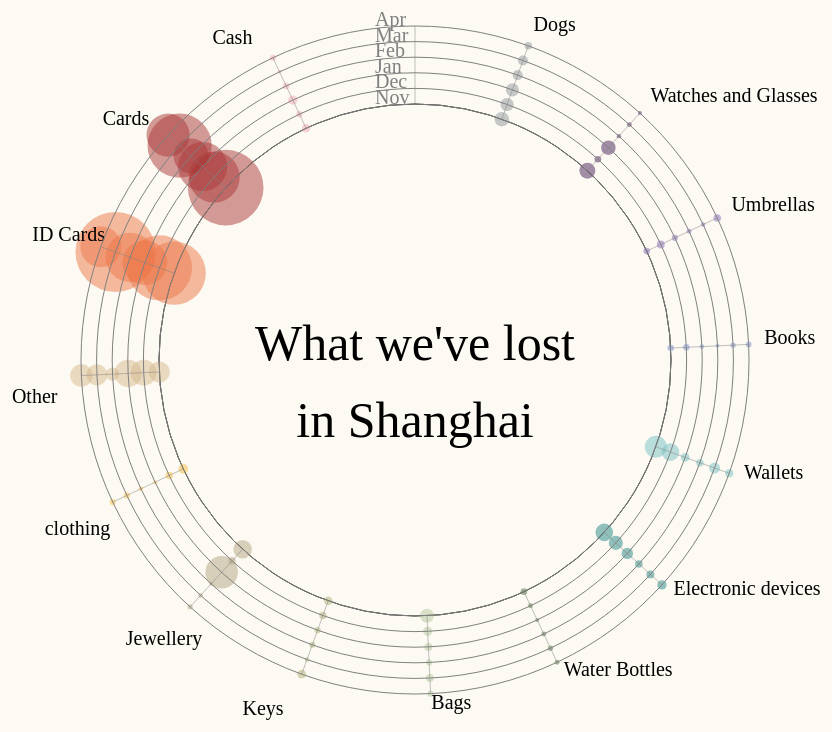
D3 v5 page, settled after 360 driven frames (6 s of simulated time); the page loaded 1 data file(s).


// ── script.js
console.log('js loaded');
let height = window.innerHeight;
let width = window.innerWidth;
let padding = 50;
let filteredTypes = [];
let backbt = document.getElementById('backbt');
let whichCircle;
let scrollingContent = document.getElementById('scrollingContent')
let hidingMap = document.getElementById('hidingMap')

console.log(width,height);

let viz = d3.select('#viz-container')
.append('svg')
.attr('id','viz')
.attr('width',window.innerWidth)
.attr('height',window.innerHeight)
;
let mapviz = d3.select('#map-container')
.append('svg')
.attr('id','mapviz')
.attr('width',width/1.5)
.attr('height',window.innerHeight)
;

mapviz.append('text')
.text('BACK')
.attr('x',padding)
.attr('y',padding*2)
.attr('font-size',30)
.attr('font-family','Permanent Marker')
.on('click',function(){
  // mapviz.style('opacity',0)
  mapviz.style('pointer-events','none')
  d3.select('#hidingMap')
  .style('display','none')
  d3.select('.scrollingContent').html('')
  d3.select('.cashSpecialLocation').remove();
})
.attr('cursor','pointer')


let rAxisScale = d3.scaleLinear().range([height/3, height/2-padding]); //for the circle axis
let angleScale = d3.scaleLinear().range([0 + 22.5/(2*Math.PI), 2*Math.PI+ 22.5/(2*Math.PI)]); // for the line axis
let rCircleScale = d3.scaleLinear().range([2,40]) //for the radius of little circles
let pallet = ["#F4A7B9","#AB3B3A","#ED784A","#D7B98E","#F9BF45","#B4A582","#B1B479","#B5CAA0","#516E41","#268785","#78C2C4","#7B90D2","#8A6BBE","#4A225D","#91989F"]

d3.json("data_file.json").then(function(incomingData){
  let months = incomingData.map(d=>d.time[5]+d.time[6]).filter(onlyUnique);
  // console.log(months);
  let types = incomingData.map(d=>d.type).filter(onlyUnique);
  // console.log(types);
  rAxisScale.domain([5,0]);
  angleScale.domain([0,types.length+1])

  for(let i = 0;i<types.length;i++){
    filteredTypes[i] = incomingData.filter(function(d){ return d.type == types[i] })
  }
  console.log(filteredTypes);

  let typesAndTimes = []; //the data are categorized by types and times
  let count = 0
  for(let a = 0;a<filteredTypes.length;a++){
    for(let b = 0; b< months.length;b++){
      typesAndTimes[count] = filteredTypes[a].filter(function(d){return d.time[5]+d.time[6] == months[b]})
      // console.log(typesAndTimes,count);
      count += 1
    }
  }
  console.log(typesAndTimes);
  let typesNum = [];
  for(let i = 0;i<typesAndTimes.length;i++){
    typesNum[i] = typesAndTimes[i].length
  }
  console.log(typesNum);

  maximumType = d3.max(typesNum);
  minimunType = d3.min(typesNum);
  rCircleScale.domain([minimunType,maximumType])

  var arcData = [];
  for(let i = 0; i<types.length+1;i++){
    arcData[i] = {startAngle: angleScale(i), endAngle: angleScale(i+1)}
    // console.log(arcData);
  }

  viz.selectAll('.circles').data(typesAndTimes).enter()
  .append('circle')
  .attr('transform',function(d,i){
    return 'translate('+width/2+','+height/2+')'
  })
  .attr('cx',function(d, i){
    return Math.sin(angleScale(Math.floor(i/6)))*rAxisScale(i%6)
  })
  .attr('cy',function(d, i){
    return Math.cos(angleScale(Math.floor(i/6)))*rAxisScale(i%6)
  })
  .attr('r',function(d, i){
    return rCircleScale(d.length)
  })
  .attr('stroke','transparent')
  .style('opacity',0.5)
  .attr('fill',function(d, i){
    return pallet[Math.floor(i/6)]
  })
  .attr('class','circles')

  viz.selectAll('.typesText').data(types).enter()
  .append('text')
  .text(function(d, i){
    return d
  })
  .attr('transform',function(d,i){
    return 'translate('+width/2+','+height/2+')'
  })
  .attr('x',function(d,i){
    if(rAxisScale(-1)*Math.sin(angleScale(i))>0){
      return rAxisScale(-1)*Math.sin(angleScale(i))
    }
    else{
      return rAxisScale(-1)*Math.sin(angleScale(i))-width/19
    }
  })
  .attr('y',function(d,i){
    if(rAxisScale(-1)*Math.cos(angleScale(i))>=0 && rAxisScale(-1)*Math.sin(angleScale(i))<=0){
      return rAxisScale(-1)*Math.cos(angleScale(i))+height/29
    }else{
      return rAxisScale(-1)*Math.cos(angleScale(i))

    }

  })
  .attr('font-size',20)
  .attr('font-family','Permanent Marker')


  viz.selectAll('.lineAxis').data(types).enter()
  .append('line')
  .attr('transform',function(d,i){
    return 'translate('+width/2+','+height/2+')'
  })
  .attr('x1',function(d,i){
    return rAxisScale(0)*Math.sin(angleScale(i))
  })
  .attr('y1',function(d,i){
    return rAxisScale(0)*Math.cos(angleScale(i))
  })
  .attr('x2',function(d,i){
    return rAxisScale(5)*Math.sin(angleScale(i))
  })
  .attr('y2',function(d,i){
    return rAxisScale(5)*Math.cos(angleScale(i))
  })
  .attr('stroke','grey')
  .attr('stroke-width',0.5)
  .attr('class','lineAxis')



  let circleAxisGroup = viz.selectAll(".circleAxisGroup").data(months).enter()
  .append('g')
  .attr('class','circleAxisGroup')

  circleAxisGroup.append('circle')
  .attr('class','circleAxis')
  .attr('cx',width/2)
  .attr('cy',height/2)
  .attr('r', function(d, i){
    // console.log(rAxisScale(i));
    return(rAxisScale(i))
  })
  .attr('fill','transparent')
  .style('pointer-events','none')
  .attr('stroke','grey')

  circleAxisGroup.append('text')
  .text(function(d, i){
    if(d == '04'){
      return 'Apr'
    }
    if(d == '03'){
      return 'Mar'
    }
    if(d == '02'){
      return 'Feb'
    }
    if(d == '01'){
      return 'Jan'
    }
    if(d == '12'){
      return 'Dec'
    }
    if(d == '11'){
      return 'Nov'
    }

  })
  .attr('transform',function(d,i){
    return 'translate('+width/2+','+height/2+')'
  })
  .attr('x',-40)
  .attr('y',function(d, i){
    return(-rAxisScale(i))
  })
  .attr('font-size',20)
  .attr('font-family','Permanent Marker')
  .attr('fill','grey')
  .attr('class','monthsText')

})


viz.append('text')
.text("What we've lost")
.attr('x',width/2)
.attr('y',height/2)
.attr('font-size',50)
.attr('class','title')
.attr('font-family','Permanent Marker')
viz.append('text')
.text("in Shanghai")
.attr('x',width/2)
.attr('y',height/2+height/10)
.attr('font-size',50)
.attr('class','title')
.attr('font-family','Permanent Marker')

viz.append('line')
.attr('transform',function(){
  console.log(rAxisScale(1));
  return 'translate('+width/2+','+height/2+')'
})
.attr('x1',0)
.attr('y1',-rAxisScale(0))
.attr('x2',0)
.attr('y2',-rAxisScale(1))
.attr('stroke','grey')
.attr('stroke-width',0.5)
.attr('class','textLine')


viz.append('circle')
.attr('r',height/3)
.attr('cx',width/2)
.attr('cy',height/2)
.attr('stroke','black')
.attr('fill','transparent')
.attr('stroke-width',1)
.style('cursor','pointer')
.on('click',function(){
  d3.selectAll('.title').remove();

  d3.select(this)
  .transition()
  .duration(2000)
  .attr('r',0)
  .style('cursor','default');

  rAxisScale.range([height/10, height/2-padding])

  viz.selectAll(".circleAxis")
  .transition()
  .duration(2000)
  .attr('r', function(d, i){
    // console.log(rAxisScale(i));
    return(rAxisScale(i))
  });

  viz.selectAll('.textLine')
  .transition()
  .duration(2000)
  .attr('transform',function(d,i){
    // console.log(rAxisScale(5));
    return 'translate('+width/2+','+height/2+')'
  })
  .attr('x1',0)
  .attr('y1',function(d,i){
    return -rAxisScale(0)
  })
  .attr('x2',0)
  .attr('y2',function(d,i){
    return -rAxisScale(5)
  })
  .attr('stroke','grey')
  .attr('stroke-width',0.5)

  viz.selectAll('.lineAxis')
  .transition()
  .duration(2000)
  .attr('transform',function(d,i){
    return 'translate('+width/2+','+height/2+')'
  })
  .attr('x1',function(d,i){
    return rAxisScale(0)*Math.sin(angleScale(i))
  })
  .attr('y1',function(d,i){
    return rAxisScale(0)*Math.cos(angleScale(i))
  })
  .attr('x2',function(d,i){
    return rAxisScale(5)*Math.sin(angleScale(i))
  })
  .attr('y2',function(d,i){
    return rAxisScale(5)*Math.cos(angleScale(i))
  })
  .attr('stroke','grey')
  .attr('stroke-width',0.5)

  viz.selectAll('.monthsText')
  .transition()
  .duration(2000)
  .attr('transform',function(d,i){
    return 'translate('+width/2+','+height/2+')'
  })
  .attr('x',-40)
  .attr('y',function(d, i){
    return(-rAxisScale(i))
  })



  rCircleScale.range([5,60]);
  //When using transition and mouse event together, mouse event has to be put before transition.
  viz.selectAll('.circles')
  .style('cursor','pointer')
  .on('click',function(d){
    console.log('to map');
    // window.open("./map.html", "_self");
    mapviz.style('opacity',1)
    mapviz.style('pointer-events','auto')
    whichCircle = d;
    d3.json("shanghai.json").then(function(geoData){
      d3.json('data_file.json').then(function(lostData){

        let months = lostData.map(d=>d.time[5]+d.time[6]).filter(onlyUnique);
        let types = lostData.map(d=>d.type).filter(onlyUnique);
        for(let i = 0;i<types.length;i++){
          filteredTypes[i] = lostData.filter(function(d){ return d.type == types[i] })
        }

        let typesAndTimes = []; //the data are categorized by types and times
        let count = 0
        for(let a = 0;a<filteredTypes.length;a++){
          for(let b = 0; b< months.length;b++){
            typesAndTimes[count] = filteredTypes[a].filter(function(d){return d.time[5]+d.time[6] == months[b]})
            // console.log(typesAndTimes,count);
            count += 1
          }
        }

        // console.log(typesAndTimes);

        // console.log(geoData);

        let projection = d3.geoEqualEarth()
        // .translate([width/1.3,height/2])
        .angle(-10)
        .fitExtent([[0,0], [width/1.3,height-padding]],geoData);

        let pathMaker = d3.geoPath(projection);

        mapviz.selectAll(".provinces").data(geoData.features).enter()
        .append("path")
        .attr("class", "provinces")
        .attr("d", pathMaker)
        .attr('fill','transparent')
        .attr("stroke", "#CAAD5F")
        .attr("stroke-width", 2)
        .attr('display','fixed')

        d3.json('uniqueLonLat.json').then(function(uniqueLonLat){

          console.log(d);
          if(d[0].type == "Cash" && d[0].time[6] == '4'){
            console.log('other');
            d3.select('#hidingMap')
            .style('display','block')


            mapviz.append('path')
            .attr('d',"M0.61,0C-11.74-7.95-17.85-19.52-15-28.04c0.4-1.18,2.65-7.79,9.25-10.09c3.84-1.34,8.98-1.18,12.72,1.68 c3.31,2.52,4.2,6.13,4.63,7.85C14.76-15.81,2.6-2.18,0.61,0z")
            .attr('transform',function(){
              return 'translate('+projection([121.190831, 31.342922])[0]+','+projection([121.190831, 31.342922])[1]+') scale('+0+')'
            })
            .attr('fill',"#4A225D")
            .style('opacity','0.5')
            .attr('class','cashSpecialLocation')


            d3.select('.scrollingContent')
            .append('div')
            .attr('class','total')
            .append('text')
            .text('April 2020, Lost Cash in Shanghai')
            .attr('x',500)
            .attr('y',height/2)
            .attr('font-size',20)
            .attr('font-family','Pangolin')


            d3.select('.scrollingContent')
            .append('div')
            .attr('class','specialCashApril1')
            .append('text')
            .text('At 1:30 PM on April 7th, a black bag containing eight thousand kuai in cash appeared on hengxie road, according to surveillance video, the bag fell off the roof of the car.')
            .attr('x',500)
            .attr('y',height/2)
            .attr('font-size',30)
            .attr('font-family','Pangolin')

            d3.select('.scrollingContent')
            .append('div')
            .attr('class','specialCashApril2')
            .append('text')
            .text('On April 24th, Mr Xie reported to the police that he found ten thousand kuai in his shop. After checking the surveillance camera, the police found out the owner of the money, who is an old lady and this money is her pension of the past four months.')
            .attr('x',500)
            .attr('y',height/2)
            .attr('font-size',30)
            .attr('font-family','Pangolin')

            enterView({
              selector: '.specialCashApril1',
              enter: function(el) {
                d3.select('.cashSpecialLocation')
                .transition().duration(1500)
                .attr('transform',function(){
                  return 'translate('+projection([121.190831, 31.342922])[0]+','+projection([121.190831, 31.342922])[1]+') scale('+1+')'
                })
              },
              exit: function(el) {
                console.log('bye');
                d3.select('.cashSpecialLocation')
                .transition().duration(1500)
                .attr('transform',function(){
                  return 'translate('+projection([121.190831, 31.342922])[0]+','+projection([121.190831, 31.342922])[1]+') scale('+0+')'
                })
              },
              progress: function(el, progress) {
                console.log("the special element's progress is:", progress);
              },
              // offset: 0.5, // enter at middle of viewport
              // once: true, // trigger just once
            });

            enterView({
              selector: '.specialCashApril2',
              enter: function(el) {
                d3.select('.cashSpecialLocation')
                .transition().duration(1500)
                .attr('transform',function(){
                  return 'translate('+projection([121.428455,31.255167])[0]+','+projection([121.428455,31.255167])[1]+') scale('+1+')'
                })
              },
              exit: function(el) {
                console.log('bye');
                d3.select('.cashSpecialLocation')
                .transition().duration(1500)
                .attr('transform',function(){
                  return 'translate('+projection([121.190831, 31.342922])[0]+','+projection([121.190831, 31.342922])[1]+') scale('+1+')'
                })
              },
              progress: function(el, progress) {
                console.log("the special element's progress is:", progress);
              },
              // offset: 0.5, // enter at middle of viewport
              // once: true, // trigger just once
            });



          }
          else if(d[0].type == "Watches and Glasses" && d[0].time[5] == '0'&&d[0].time[6] == '2'){
            d3.select('#hidingMap')
            .style('display','block')


            mapviz.append('path')
            .attr('d',"M0.61,0C-11.74-7.95-17.85-19.52-15-28.04c0.4-1.18,2.65-7.79,9.25-10.09c3.84-1.34,8.98-1.18,12.72,1.68 c3.31,2.52,4.2,6.13,4.63,7.85C14.76-15.81,2.6-2.18,0.61,0z")
            .attr('transform',function(){
              return 'translate('+projection([121.423231,30.926323])[0]+','+projection([121.423231,30.926323])[1]+') scale('+0+')'
            })
            .attr('fill',"#4A225D")
            .style('opacity','0.5')
            .attr('class','cashSpecialLocation')


            d3.select('.scrollingContent')
            .append('div')
            .attr('class','total')
            .append('text')
            .text('February 2020, Lost Watches and Glasses in Shanghai')
            .attr('x',500)
            .attr('y',height/2)
            .attr('font-size',20)
            .attr('font-family','Pangolin')


            d3.select('.scrollingContent')
            .append('div')
            .attr('class','specialWatchFeb1')
            .append('text')
            .text('Someone found a watch worth four hundred thousand kuai and handed it to the police. After checking the surveillance camera, the police found the owner. The owner believed the rumors and drank liquor to prevent the corona virus. However, he got drunk and lost his watch later.')
            .attr('x',500)
            .attr('y',height/2)
            .attr('font-size',30)
            .attr('font-family','Pangolin')

            d3.select('.scrollingContent')
            .append('div')
            .attr('class','specialWatchFeb2')
            .append('text')
            .text('Wash your hands frequently and wear a mask are the only way to prevent corona virus!')
            .attr('x',500)
            .attr('y',height/2)
            .attr('font-size',30)
            .attr('font-family','Pangolin')


            enterView({
              selector: '.specialWatchFeb1',
              enter: function(el) {
                d3.select('.cashSpecialLocation')
                .transition().duration(1500)
                .attr('transform',function(){
                  return 'translate('+projection([121.423231,30.926323])[0]+','+projection([121.423231,30.926323])[1]+') scale('+1+')'
                })
              },
              exit: function(el) {
                console.log('bye');
                d3.select('.cashSpecialLocation')
                .transition().duration(1500)
                .attr('transform',function(){
                  return 'translate('+projection([121.423231,30.926323])[0]+','+projection([121.423231,30.926323])[1]+') scale('+0+')'
                })
              },
              progress: function(el, progress) {
                console.log("the special element's progress is:", progress);
              },
              // offset: 0.5, // enter at middle of viewport
              // once: true, // trigger just once
            });

          }
          else if(d[0].type == "Jewellery" && d[0].time[5] == '0'&&d[0].time[6] == '1'){
            d3.select('#hidingMap')
            .style('display','block')


            mapviz.append('path')
            .attr('d',"M0.61,0C-11.74-7.95-17.85-19.52-15-28.04c0.4-1.18,2.65-7.79,9.25-10.09c3.84-1.34,8.98-1.18,12.72,1.68 c3.31,2.52,4.2,6.13,4.63,7.85C14.76-15.81,2.6-2.18,0.61,0z")
            .attr('transform',function(){
              return 'translate('+projection([121.672063,31.148267])[0]+','+projection([121.672063,31.148267])[1]+') scale('+0+')'
            })
            .attr('fill',"#4A225D")
            .style('opacity','0.5')
            .attr('class','cashSpecialLocation')


            d3.select('.scrollingContent')
            .append('div')
            .attr('class','total')
            .append('text')
            .text('January 2020, Lost Jewellery in Shanghai')
            .attr('x',500)
            .attr('y',height/2)
            .attr('font-size',20)
            .attr('font-family','Pangolin')


            d3.select('.scrollingContent')
            .append('div')
            .attr('class','specialJewJan')
            .append('text')
            .text('Most Jewellery were lost in Shanghai Disneyland Park. That make sense since people always dress up prettily when going to Disneyland =D')
            .attr('x',500)
            .attr('y',height/2)
            .attr('font-size',30)
            .attr('font-family','Pangolin')


            enterView({
              selector: '.specialJewJan',
              enter: function(el) {
                d3.select('.cashSpecialLocation')
                .transition().duration(1500)
                .attr('transform',function(){
                  return 'translate('+projection([121.672063,31.148267])[0]+','+projection([121.672063,31.148267])[1]+') scale('+1+')'
                })
              },
              exit: function(el) {
                console.log('bye');
                d3.select('.cashSpecialLocation')
                .transition().duration(1500)
                .attr('transform',function(){
                  return 'translate('+projection([121.672063,31.148267])[0]+','+projection([121.672063,31.148267])[1]+') scale('+0+')'
                })
              },
              progress: function(el, progress) {
                console.log("the special element's progress is:", progress);
              },
              // offset: 0.5, // enter at middle of viewport
              // once: true, // trigger just once
            });

          }
          else if(d[0].type == "Watches and Glasses" && d[0].time[5] == '0'&&d[0].time[6] == '1'){
            d3.select('#hidingMap')
            .style('display','block')


            mapviz.append('path')
            .attr('d',"M0.61,0C-11.74-7.95-17.85-19.52-15-28.04c0.4-1.18,2.65-7.79,9.25-10.09c3.84-1.34,8.98-1.18,12.72,1.68 c3.31,2.52,4.2,6.13,4.63,7.85C14.76-15.81,2.6-2.18,0.61,0z")
            .attr('transform',function(){
              return 'translate('+projection([121.672063,31.148267])[0]+','+projection([121.672063,31.148267])[1]+') scale('+0+')'
            })
            .attr('fill',"#4A225D")
            .style('opacity','0.5')
            .attr('class','cashSpecialLocation')


            d3.select('.scrollingContent')
            .append('div')
            .attr('class','total')
            .append('text')
            .text('January 2020, Lost Watches and Glasses in Shanghai')
            .attr('x',500)
            .attr('y',height/2)
            .attr('font-size',20)
            .attr('font-family','Pangolin')


            d3.select('.scrollingContent')
            .append('div')
            .attr('class','specialWatchJan')
            .append('text')
            .text('People lost lots of watches and glasses in Shanghai Disneyland Park.')
            .attr('x',500)
            .attr('y',height/2)
            .attr('font-size',30)
            .attr('font-family','Pangolin')


            enterView({
              selector: '.specialWatchJan',
              enter: function(el) {
                d3.select('.cashSpecialLocation')
                .transition().duration(1500)
                .attr('transform',function(){
                  return 'translate('+projection([121.672063,31.148267])[0]+','+projection([121.672063,31.148267])[1]+') scale('+1+')'
                })
              },
              exit: function(el) {
                console.log('bye');
                d3.select('.cashSpecialLocation')
                .transition().duration(1500)
                .attr('transform',function(){
                  return 'translate('+projection([121.672063,31.148267])[0]+','+projection([121.672063,31.148267])[1]+') scale('+0+')'
                })
              },
              progress: function(el, progress) {
                console.log("the special element's progress is:", progress);
              },
              // offset: 0.5, // enter at middle of viewport
              // once: true, // trigger just once
            });

          }
          else if(d[0].type == "Watches and Glasses" && d[0].time[5] == '1'&&d[0].time[6] == '1'){
            d3.select('#hidingMap')
            .style('display','block')


            mapviz.append('path')
            .attr('d',"M0.61,0C-11.74-7.95-17.85-19.52-15-28.04c0.4-1.18,2.65-7.79,9.25-10.09c3.84-1.34,8.98-1.18,12.72,1.68 c3.31,2.52,4.2,6.13,4.63,7.85C14.76-15.81,2.6-2.18,0.61,0z")
            .attr('transform',function(){
              return 'translate('+projection([121.672063,31.148267])[0]+','+projection([121.672063,31.148267])[1]+') scale('+0+')'
            })
            .attr('fill',"#4A225D")
            .style('opacity','0.5')
            .attr('class','cashSpecialLocation')


            d3.select('.scrollingContent')
            .append('div')
            .attr('class','total')
            .append('text')
            .text('November 2019, Lost Watches and Glasses in Shanghai')
            .attr('x',500)
            .attr('y',height/2)
            .attr('font-size',20)
            .attr('font-family','Pangolin')


            d3.select('.scrollingContent')
            .append('div')
            .attr('class','specialWatchNov')
            .append('text')
            .text('People lost lots of watches and glasses in Shanghai Disneyland Park.')
            .attr('x',500)
            .attr('y',height/2)
            .attr('font-size',30)
            .attr('font-family','Pangolin')


            enterView({
              selector: '.specialWatchNov',
              enter: function(el) {
                d3.select('.cashSpecialLocation')
                .transition().duration(1500)
                .attr('transform',function(){
                  return 'translate('+projection([121.672063,31.148267])[0]+','+projection([121.672063,31.148267])[1]+') scale('+1+')'
                })
              },
              exit: function(el) {
                console.log('bye');
                d3.select('.cashSpecialLocation')
                .transition().duration(1500)
                .attr('transform',function(){
                  return 'translate('+projection([121.672063,31.148267])[0]+','+projection([121.672063,31.148267])[1]+') scale('+0+')'
                })
              },
              progress: function(el, progress) {
                console.log("the special element's progress is:", progress);
              },
              // offset: 0.5, // enter at middle of viewport
              // once: true, // trigger just once
            });

          }
          else if(d[0].type == "Other" && d[0].time[5] == '0'&&d[0].time[6] == '3'){
            d3.select('#hidingMap')
            .style('display','block')
console.log(d);

            mapviz.append('path')
            .attr('d',"M0.61,0C-11.74-7.95-17.85-19.52-15-28.04c0.4-1.18,2.65-7.79,9.25-10.09c3.84-1.34,8.98-1.18,12.72,1.68 c3.31,2.52,4.2,6.13,4.63,7.85C14.76-15.81,2.6-2.18,0.61,0z")
            .attr('transform',function(){
              return 'translate('+projection([121.26268,31.046542])[0]+','+projection([121.26268,31.046542])[1]+') scale('+0+')'
            })
            .attr('fill',"#4A225D")
            .style('opacity','0.5')
            .attr('class','cashSpecialLocation')

            d3.select('.scrollingContent')
            .append('div')
            .attr('class','total')
            .append('text')
            .text('March 2020, Lost Other in Shanghai')
            .attr('x',500)
            .attr('y',height/2)
            .attr('font-size',20)
            .attr('font-family','Pangolin')


            d3.select('.scrollingContent')
            .append('div')
            .attr('class','specialOtherMar')
            .append('text')
            .text("On March 31th, the police found a washing machine by the side of Jiazhu road. ")
            .attr('x',500)
            .attr('y',height/2)
            .attr('font-size',30)
            .attr('font-family','Pangolin')

            enterView({
              selector: '.specialOtherMar',
              enter: function(el) {
                d3.select('.cashSpecialLocation')
                .transition().duration(1500)
                .attr('transform',function(){
                  return 'translate('+projection([121.26268,31.046542])[0]+','+projection([121.26268,31.046542])[1]+') scale('+1+')'
                })
              },
              exit: function(el) {
                console.log('bye');
                d3.select('.cashSpecialLocation')
                .transition().duration(1500)
                .attr('transform',function(){
                  return 'translate('+projection([121.26268,31.046542])[0]+','+projection([121.26268,31.046542])[1]+') scale('+0+')'
                })
              },
              progress: function(el, progress) {
                console.log("the special element's progress is:", progress);
              },
            });


          }

          else if(d[0].type == "Other" && d[0].time[5] == '0'&&d[0].time[6] == '1'){
            d3.select('#hidingMap')
            .style('display','block')


            mapviz.append('path')
            .attr('d',"M0.61,0C-11.74-7.95-17.85-19.52-15-28.04c0.4-1.18,2.65-7.79,9.25-10.09c3.84-1.34,8.98-1.18,12.72,1.68 c3.31,2.52,4.2,6.13,4.63,7.85C14.76-15.81,2.6-2.18,0.61,0z")
            .attr('transform',function(){
              return 'translate('+projection([121.43281,31.164925])[0]+','+projection([121.43281,31.164925])[1]+') scale('+0+')'
            })
            .attr('fill',"#4A225D")
            .style('opacity','0.5')
            .attr('class','cashSpecialLocation')

            d3.select('.scrollingContent')
            .append('div')
            .attr('class','total')
            .append('text')
            .text('January 2020, Lost Other in Shanghai')
            .attr('x',500)
            .attr('y',height/2)
            .attr('font-size',20)
            .attr('font-family','Pangolin')

            d3.select('.scrollingContent')
            .append('div')
            .attr('class','specialOtherJan')
            .append('text')
            .text("Someone lost an UAV(unmanned aerial vehicle) =(")
            .attr('x',500)
            .attr('y',height/2)
            .attr('font-size',30)
            .attr('font-family','Pangolin')

            d3.select('.scrollingContent')
            .append('div')
            .attr('class','specialOtherJan2')
            .append('text')
            .text("On January 6th, a delivery guy Mr. Li found that the battery of his electric bicycle as well as the food for delivery disappeared. The police's investigation revealed that it was another delivery guy stole the battery and food since his own battery was not working. ")
            .attr('x',500)
            .attr('y',height/2)
            .attr('font-size',30)
            .attr('font-family','Pangolin')

            enterView({
              selector: '.specialOtherJan',
              enter: function(el) {
                d3.select('.cashSpecialLocation')
                .transition().duration(1500)
                .attr('transform',function(){
                  return 'translate('+projection([121.43281,31.164925])[0]+','+projection([121.43281,31.164925])[1]+') scale('+1+')'
                })
              },
              exit: function(el) {
                console.log('bye');
                d3.select('.cashSpecialLocation')
                .transition().duration(1500)
                .attr('transform',function(){
                  return 'translate('+projection([121.43281,31.164925])[0]+','+projection([121.43281,31.164925])[1]+') scale('+0+')'
                })
              },
              progress: function(el, progress) {
                console.log("the special element's progress is:", progress);
              },
            });

            enterView({
              selector: '.specialOtherJan2',
              enter: function(el) {
                d3.select('.cashSpecialLocation')
                .transition().duration(1500)
                .attr('transform',function(){
                  return 'translate('+projection([121.43807,31.224154])[0]+','+projection([121.43807,31.224154])[1]+') scale('+1+')'
                })
              },
              exit: function(el) {
                console.log('bye');
                d3.select('.cashSpecialLocation')
                .transition().duration(1500)
                .attr('transform',function(){
                  return 'translate('+projection([121.43281,31.164925])[0]+','+projection([121.43281,31.164925])[1]+') scale('+1+')'
                })
              },
              progress: function(el, progress) {
                console.log("the special element's progress is:", progress);
              },
            });


          }
          else if(d[0].type == "Other" && d[0].time[5] == '1'&&d[0].time[6] == '2'){
            d3.select('#hidingMap')
            .style('display','block')


            mapviz.append('path')
            .attr('d',"M0.61,0C-11.74-7.95-17.85-19.52-15-28.04c0.4-1.18,2.65-7.79,9.25-10.09c3.84-1.34,8.98-1.18,12.72,1.68 c3.31,2.52,4.2,6.13,4.63,7.85C14.76-15.81,2.6-2.18,0.61,0z")
            .attr('transform',function(){
              return 'translate('+projection([121.425511,31.227831])[0]+','+projection([121.425511,31.227831])[1]+') scale('+0+')'
            })
            .attr('fill',"#4A225D")
            .style('opacity','0.5')
            .attr('class','cashSpecialLocation')

            d3.select('.scrollingContent')
            .append('div')
            .attr('class','total')
            .append('text')
            .text('December 2019, Lost Other in Shanghai')
            .attr('x',500)
            .attr('y',height/2)
            .attr('font-size',20)
            .attr('font-family','Pangolin')


            d3.select('.scrollingContent')
            .append('div')
            .attr('class','specialOtherDec')
            .append('text')
            .text("Someone lost an UAV(unmanned aerial vehicle) at Zhongshan Park on December 5th.")
            .attr('x',500)
            .attr('y',height/2)
            .attr('font-size',30)
            .attr('font-family','Pangolin')

            enterView({
              selector: '.specialOtherDec',
              enter: function(el) {
                d3.select('.cashSpecialLocation')
                .transition().duration(1500)
                .attr('transform',function(){
                  return 'translate('+projection([121.425511,31.227831])[0]+','+projection([121.425511,31.227831])[1]+') scale('+1+')'
                })
              },
              exit: function(el) {
                console.log('bye');
                d3.select('.cashSpecialLocation')
                .transition().duration(1500)
                .attr('transform',function(){
                  return 'translate('+projection([121.425511,31.227831])[0]+','+projection([121.425511,31.227831])[1]+') scale('+0+')'
                })
              },
              progress: function(el, progress) {
                console.log("the special element's progress is:", progress);
              },
            });


          }

          else if(d[0].type == "Other" && d[0].time[5] == '1'&&d[0].time[6] == '1'){
            d3.select('#hidingMap')
            .style('display','block')


            mapviz.append('path')
            .attr('d',"M0.61,0C-11.74-7.95-17.85-19.52-15-28.04c0.4-1.18,2.65-7.79,9.25-10.09c3.84-1.34,8.98-1.18,12.72,1.68 c3.31,2.52,4.2,6.13,4.63,7.85C14.76-15.81,2.6-2.18,0.61,0z")
            .attr('transform',function(){
              return 'translate('+projection([121.223728,31.440852])[0]+','+projection([121.223728,31.440852])[1]+') scale('+0+')'
            })
            .attr('fill',"#4A225D")
            .style('opacity','0.5')
            .attr('class','cashSpecialLocation')

            d3.select('.scrollingContent')
            .append('div')
            .attr('class','total')
            .append('text')
            .text('November 2019, Lost Other in Shanghai')
            .attr('x',500)
            .attr('y',height/2)
            .attr('font-size',20)
            .attr('font-family','Pangolin')


            d3.select('.scrollingContent')
            .append('div')
            .attr('class','specialOtherNov')
            .append('text')
            .text("On November 1st, the Jiading police station received a report that there were twelve large white geese walking along the roadside. Finally, the police found the owner of these geese, who is a seventy-seven years old man, who was anxiously searching for them")
            .attr('x',500)
            .attr('y',height/2)
            .attr('font-size',30)
            .attr('font-family','Pangolin')

            enterView({
              selector: '.specialOtherNov',
              enter: function(el) {
                d3.select('.cashSpecialLocation')
                .transition().duration(1500)
                .attr('transform',function(){
                  return 'translate('+projection([121.223728,31.440852])[0]+','+projection([121.223728,31.440852])[1]+') scale('+1+')'
                })
              },
              exit: function(el) {
                console.log('bye');
                d3.select('.cashSpecialLocation')
                .transition().duration(1500)
                .attr('transform',function(){
                  return 'translate('+projection([121.223728,31.440852])[0]+','+projection([121.223728,31.440852])[1]+') scale('+0+')'
                })
              },
              progress: function(el, progress) {
                console.log("the special element's progress is:", progress);
              },
            });


          }

          else if(d[0].type == "Books" && d[0].time[5] == '0'&&d[0].time[6] == '4'){
            d3.select('#hidingMap')
            .style('display','block')

            console.log(d);
            d3.select('.scrollingContent')
            .append('div')
            .attr('class','total')
            .append('text')
            .text('April 2020, Lost Books in Shanghai')
            .attr('x',500)
            .attr('y',height/2)
            .attr('font-size',20)
            .attr('font-family','Pangolin')

            mapviz.append('path')
            .attr('d',"M0.61,0C-11.74-7.95-17.85-19.52-15-28.04c0.4-1.18,2.65-7.79,9.25-10.09c3.84-1.34,8.98-1.18,12.72,1.68 c3.31,2.52,4.2,6.13,4.63,7.85C14.76-15.81,2.6-2.18,0.61,0z")
            .attr('transform',function(){
              return 'translate('+projection([121.430502,31.213614])[0]+','+projection([121.430502,31.213614])[1]+') scale('+0+')'
            })
            .attr('fill',"#4A225D")
            .style('opacity','0.5')
            .attr('class','cashSpecialLocation')

            var scrollingViz = d3.select(".scrollingContent")

            scrollingViz.selectAll('.specialBookApr').data(d).enter()
            .append('div')
            .attr('class',function(d, i){
              console.log(i);
              return 'specialBookApr' + i
            })
            .append('text')
            .text(function(d){
              // console.log(d);
              return d.name;
            })
            .attr('x',500)
            .attr('y',height/2)
            .attr('font-size',30)
            .attr('font-family','Pangolin')

            enterView({
              selector: '.specialBookApr0',
              enter: function(el) {
                d3.select('.cashSpecialLocation')
                .transition().duration(800)
                .attr('transform',function(){
                  return 'translate('+projection([121.430502,31.213614])[0]+','+projection([121.430502,31.213614])[1]+') scale('+1+')'
                })
              },
              exit: function(el) {
                console.log('bye');
                d3.select('.cashSpecialLocation')
                .transition().duration(800)
                .attr('transform',function(){
                  return 'translate('+projection([121.43807,31.224154])[0]+','+projection([121.43807,31.224154])[1]+') scale('+0+')'
                })
              },
              offset: 0.5// enter at middle of viewport
            });

            enterView({
              selector: '.specialBookApr1',
              enter: function(el) {
                d3.select('.cashSpecialLocation')
                .transition().duration(800)
                .attr('transform',function(){
                  return 'translate('+projection([121.53353,31.234807])[0]+','+projection([121.53353,31.234807])[1]+') scale('+1+')'
                })
              },
              exit: function(el) {
                console.log('bye');
                d3.select('.cashSpecialLocation')
                .transition().duration(800)
                .attr('transform',function(){
                  return 'translate('+projection([121.430502,31.213614])[0]+','+projection([121.430502,31.213614])[1]+') scale('+1+')'
                })
              },
              offset: 0.5// enter at middle of viewport

            });
            enterView({
              selector: '.specialBookApr2',
              enter: function(el) {
                d3.select('.cashSpecialLocation')
                .transition().duration(800)
                .attr('transform',function(){
                  return 'translate('+projection([121.462056,31.255923])[0]+','+projection([121.462056,31.255923])[1]+') scale('+1+')'
                })
              },
              exit: function(el) {
                console.log('bye');
                d3.select('.cashSpecialLocation')
                .transition().duration(800)
                .attr('transform',function(){
                  return 'translate('+projection([121.53353,31.234807])[0]+','+projection([121.53353,31.234807])[1]+') scale('+1+')'
                })
              },
              offset: 0.5// enter at middle of viewport

            });
            enterView({
              selector: '.specialBookApr3',
              enter: function(el) {
                d3.select('.cashSpecialLocation')
                .transition().duration(800)
                .attr('transform',function(){
                  return 'translate('+projection([121.445093,31.202531])[0]+','+projection([121.445093,31.202531])[1]+') scale('+1+')'
                })
              },
              exit: function(el) {
                console.log('bye');
                d3.select('.cashSpecialLocation')
                .transition().duration(800)
                .attr('transform',function(){
                  return 'translate('+projection([121.462056,31.255923])[0]+','+projection([121.462056,31.255923])[1]+') scale('+1+')'
                })
              },
              offset: 0.5// enter at middle of viewport

            });
            enterView({
              selector: '.specialBookApr4',
              enter: function(el) {
                d3.select('.cashSpecialLocation')
                .transition().duration(800)
                .attr('transform',function(){
                  return 'translate('+projection([121.46735,31.208615])[0]+','+projection([121.46735,31.208615])[1]+') scale('+1+')'
                })
              },
              exit: function(el) {
                console.log('bye');
                d3.select('.cashSpecialLocation')
                .transition().duration(800)
                .attr('transform',function(){
                  return 'translate('+projection([121.445093,31.202531])[0]+','+projection([121.445093,31.202531])[1]+') scale('+1+')'
                })
              },
              offset: 0.5// enter at middle of viewport

            });


          }

        else if(d[0].type == "Books" && d[0].time[5] == '0'&&d[0].time[6] == '3'){
          d3.select('#hidingMap')
          .style('display','block')

          d3.select('.scrollingContent')
          .append('div')
          .attr('class','total')
          .append('text')
          .text('March 2020, Lost Books in Shanghai')
          .attr('x',500)
          .attr('y',height/2)
          .attr('font-size',20)
          .attr('font-family','Pangolin')

          mapviz.append('path')
          .attr('d',"M0.61,0C-11.74-7.95-17.85-19.52-15-28.04c0.4-1.18,2.65-7.79,9.25-10.09c3.84-1.34,8.98-1.18,12.72,1.68 c3.31,2.52,4.2,6.13,4.63,7.85C14.76-15.81,2.6-2.18,0.61,0z")
          .attr('transform',function(){
            return 'translate('+projection([121.243527,30.843825])[0]+','+projection([121.243527,30.843825])[1]+') scale('+0+')'
          })
          .attr('fill',"#4A225D")
          .style('opacity','0.5')
          .attr('class','cashSpecialLocation')

          var scrollingViz = d3.select(".scrollingContent")

          scrollingViz.selectAll('.specialBookMar').data(d).enter()
          .append('div')
          .attr('class',function(d, i){
            console.log(i);
            return 'specialBookMar' + i
          })
          .append('text')
          .text(function(d){
            // console.log(d);
            return d.name;
          })
          .attr('x',500)
          .attr('y',height/2)
          .attr('font-size',30)
          .attr('font-family','Pangolin')

          enterView({
            selector: '.specialBookMar0',
            enter: function(el) {
              d3.select('.cashSpecialLocation')
              .transition().duration(800)
              .attr('transform',function(){
                return 'translate('+projection([121.243527,30.843825])[0]+','+projection([121.243527,30.843825])[1]+') scale('+1+')'
              })
            },
            exit: function(el) {
              console.log('bye');
              d3.select('.cashSpecialLocation')
              .transition().duration(800)
              .attr('transform',function(){
                return 'translate('+projection([121.243527,30.843825])[0]+','+projection([121.243527,30.843825])[1]+') scale('+0+')'
              })
            },
            offset: 0.5// enter at middle of viewport
          });

          enterView({
            selector: '.specialBookMar1',
            enter: function(el) {
              d3.select('.cashSpecialLocation')
              .transition().duration(800)
              .attr('transform',function(){
                return 'translate('+projection([121.46735,31.208615])[0]+','+projection([121.46735,31.208615])[1]+') scale('+1+')'
              })
            },
            exit: function(el) {
              console.log('bye');
              d3.select('.cashSpecialLocation')
              .transition().duration(800)
              .attr('transform',function(){
                return 'translate('+projection([121.243527,30.843825])[0]+','+projection([121.243527,30.843825])[1]+') scale('+1+')'
              })
            },
            offset: 0.5// enter at middle of viewport

          });
          enterView({
            selector: '.specialBookMar2',
            enter: function(el) {
              d3.select('.cashSpecialLocation')
              .transition().duration(800)
              .attr('transform',function(){
                return 'translate('+projection([121.428896,31.185293])[0]+','+projection([121.428896,31.185293])[1]+') scale('+1+')'
              })
            },
            exit: function(el) {
              console.log('bye');
              d3.select('.cashSpecialLocation')
              .transition().duration(800)
              .attr('transform',function(){
                return 'translate('+projection([121.46735,31.208615])[0]+','+projection([121.46735,31.208615])[1]+') scale('+1+')'
              })
            },
            offset: 0.5// enter at middle of viewport

          });
          enterView({
            selector: '.specialBookMar3',
            enter: function(el) {
              d3.select('.cashSpecialLocation')
              .transition().duration(800)
              .attr('transform',function(){
                return 'translate('+projection([121.445008,31.201624])[0]+','+projection([121.445008,31.201624])[1]+') scale('+1+')'
              })
            },
            exit: function(el) {
              console.log('bye');
              d3.select('.cashSpecialLocation')
              .transition().duration(800)
              .attr('transform',function(){
                return 'translate('+projection([121.428896,31.185293])[0]+','+projection([121.428896,31.185293])[1]+') scale('+1+')'
              })
            },
            offset: 0.5// enter at middle of viewport

          });

        }else if(d[0].type == "Books" && d[0].time[5] == '0'&&d[0].time[6] == '2'){
          d3.select('#hidingMap')
          .style('display','block')

          d3.select('.scrollingContent')
          .append('div')
          .attr('class','total')
          .append('text')
          .text('February 2020, Lost Books in Shanghai')
          .attr('x',500)
          .attr('y',height/2)
          .attr('font-size',20)
          .attr('font-family','Pangolin')

          mapviz.append('path')
          .attr('d',"M0.61,0C-11.74-7.95-17.85-19.52-15-28.04c0.4-1.18,2.65-7.79,9.25-10.09c3.84-1.34,8.98-1.18,12.72,1.68 c3.31,2.52,4.2,6.13,4.63,7.85C14.76-15.81,2.6-2.18,0.61,0z")
          .attr('transform',function(){
            return 'translate('+projection([121.464409,31.192698])[0]+','+projection([121.464409,31.192698])[1]+') scale('+0+')'
          })
          .attr('fill',"#4A225D")
          .style('opacity','0.5')
          .attr('class','cashSpecialLocation')

          d3.select('.scrollingContent')
          .append('div')
          .attr('class','specialBookFeb')
          .append('text')
          .text('挪威的森林 Norwegian Wood')
          .attr('x',500)
          .attr('y',height/2)
          .attr('font-size',30)
          .attr('font-family','Pangolin')

          enterView({
            selector: '.specialBookFeb',
            enter: function(el) {
              d3.select('.cashSpecialLocation')
              .transition().duration(1000)
              .attr('transform',function(){
                return 'translate('+projection([121.464409,31.192698])[0]+','+projection([121.464409,31.192698])[1]+') scale('+1+')'
              })
            },
            exit: function(el) {
              console.log('bye');
              d3.select('.cashSpecialLocation')
              .transition().duration(1000)
              .attr('transform',function(){
                return 'translate('+projection([121.464409,31.192698])[0]+','+projection([121.464409,31.192698])[1]+') scale('+0+')'
              })
            },
            progress: function(el, progress) {
              console.log("the special element's progress is:", progress);
            },
          });

        }
        else if(d[0].type == "Books" && d[0].time[5] == '1'&&d[0].time[6] == '2'){
          d3.select('#hidingMap')
          .style('display','block')

          console.log(d);
          d3.select('.scrollingContent')
          .append('div')
          .attr('class','total')
          .append('text')
          .text('December 2019, Lost Books in Shanghai')
          .attr('x',500)
          .attr('y',height/2)
          .attr('font-size',20)
          .attr('font-family','Pangolin')

          mapviz.append('path')
          .attr('d',"M0.61,0C-11.74-7.95-17.85-19.52-15-28.04c0.4-1.18,2.65-7.79,9.25-10.09c3.84-1.34,8.98-1.18,12.72,1.68 c3.31,2.52,4.2,6.13,4.63,7.85C14.76-15.81,2.6-2.18,0.61,0z")
          .attr('transform',function(){
            return 'translate('+projection([121.428896,31.185293])[0]+','+projection([121.428896,31.185293])[1]+') scale('+0+')'
          })
          .attr('fill',"#4A225D")
          .style('opacity','0.5')
          .attr('class','cashSpecialLocation')

          var scrollingViz = d3.select(".scrollingContent")

          scrollingViz.selectAll('.specialBookDec').data(d).enter()
          .append('div')
          .attr('class',function(d, i){
            console.log(i);
            return 'specialBookDec' + i
          })
          .append('text')
          .text(function(d){
            // console.log(d);
            return d.name;
          })
          .attr('x',500)
          .attr('y',height/2)
          .attr('font-size',30)
          .attr('font-family','Pangolin')

          enterView({
            selector: '.specialBookDec0',
            enter: function(el) {
              d3.select('.cashSpecialLocation')
              .transition().duration(800)
              .attr('transform',function(){
                return 'translate('+projection([121.428896,31.185293])[0]+','+projection([121.428896,31.185293])[1]+') scale('+1+')'
              })
            },
            exit: function(el) {
              console.log('bye');
              d3.select('.cashSpecialLocation')
              .transition().duration(800)
              .attr('transform',function(){
                return 'translate('+projection([121.428896,31.185293])[0]+','+projection([121.428896,31.185293])[1]+') scale('+0+')'
              })
            },
            offset: 0.5// enter at middle of viewport
          });

          enterView({
            selector: '.specialBookDec1',
            enter: function(el) {
              d3.select('.cashSpecialLocation')
              .transition().duration(800)
              .attr('transform',function(){
                return 'translate('+projection([121.460549,31.258276])[0]+','+projection([121.460549,31.258276])[1]+') scale('+1+')'
              })
            },
            exit: function(el) {
              console.log('bye');
              d3.select('.cashSpecialLocation')
              .transition().duration(800)
              .attr('transform',function(){
                return 'translate('+projection([121.428896,31.185293])[0]+','+projection([121.428896,31.185293])[1]+') scale('+1+')'
              })
            },
            offset: 0.5// enter at middle of viewport

          });
          enterView({
            selector: '.specialBookDec2',
            enter: function(el) {
              d3.select('.cashSpecialLocation')
              .transition().duration(800)
              .attr('transform',function(){
                return 'translate('+projection([121.435865,31.159439])[0]+','+projection([121.435865,31.159439])[1]+') scale('+1+')'
              })
            },
            exit: function(el) {
              console.log('bye');
              d3.select('.cashSpecialLocation')
              .transition().duration(800)
              .attr('transform',function(){
                return 'translate('+projection([121.460549,31.258276])[0]+','+projection([121.460549,31.258276])[1]+') scale('+1+')'
              })
            },
            offset: 0.5// enter at middle of viewport

          });
          enterView({
            selector: '.specialBookDec3',
            enter: function(el) {
              d3.select('.cashSpecialLocation')
              .transition().duration(800)
              .attr('transform',function(){
                return 'translate('+projection([121.55837,31.325265])[0]+','+projection([121.55837,31.325265])[1]+') scale('+1+')'
              })
            },
            exit: function(el) {
              console.log('bye');
              d3.select('.cashSpecialLocation')
              .transition().duration(800)
              .attr('transform',function(){
                return 'translate('+projection([121.435865,31.159439])[0]+','+projection([121.435865,31.159439])[1]+') scale('+1+')'
              })
            },
            offset: 0.5// enter at middle of viewport

          });
          enterView({
            selector: '.specialBookDec4',
            enter: function(el) {
              d3.select('.cashSpecialLocation')
              .transition().duration(800)
              .attr('transform',function(){
                return 'translate('+projection([121.346817,31.203347])[0]+','+projection([121.346817,31.203347])[1]+') scale('+1+')'
              })
            },
            exit: function(el) {
              console.log('bye');
              d3.select('.cashSpecialLocation')
              .transition().duration(800)
              .attr('transform',function(){
                return 'translate('+projection([121.55837,31.325265])[0]+','+projection([121.55837,31.325265])[1]+') scale('+1+')'
              })
            },
            offset: 0.5// enter at middle of viewport

          });
          enterView({
            selector: '.specialBookDec5',
            enter: function(el) {
              d3.select('.cashSpecialLocation')
              .transition().duration(800)
              .attr('transform',function(){
                return 'translate('+projection([121.254481,31.372456])[0]+','+projection([121.254481,31.372456])[1]+') scale('+1+')'
              })
            },
            exit: function(el) {
              console.log('bye');
              d3.select('.cashSpecialLocation')
              .transition().duration(800)
              .attr('transform',function(){
                return 'translate('+projection([121.346817,31.203347])[0]+','+projection([121.346817,31.203347])[1]+') scale('+1+')'
              })
            },
            offset: 0.5// enter at middle of viewport

          });
          enterView({
            selector: '.specialBookDec6',
            enter: function(el) {
              d3.select('.cashSpecialLocation')
              .transition().duration(800)
              .attr('transform',function(){
                return 'translate('+projection([121.258956,30.823841])[0]+','+projection([121.258956,30.823841])[1]+') scale('+1+')'
              })
            },
            exit: function(el) {
              console.log('bye');
              d3.select('.cashSpecialLocation')
              .transition().duration(800)
              .attr('transform',function(){
                return 'translate('+projection([121.254481,31.372456])[0]+','+projection([121.254481,31.372456])[1]+') scale('+1+')'
              })
            },
            offset: 0.5// enter at middle of viewport

          });


        }
        else if(d[0].type == "Books" && d[0].time[5] == '0'&&d[0].time[6] == '1'){
          d3.select('#hidingMap')
          .style('display','block')

          d3.select('.scrollingContent')
          .append('div')
          .attr('class','total')
          .append('text')
          .text('January 2020, Lost Books in Shanghai')
          .attr('x',500)
          .attr('y',height/2)
          .attr('font-size',20)
          .attr('font-family','Pangolin')

          mapviz.append('path')
          .attr('d',"M0.61,0C-11.74-7.95-17.85-19.52-15-28.04c0.4-1.18,2.65-7.79,9.25-10.09c3.84-1.34,8.98-1.18,12.72,1.68 c3.31,2.52,4.2,6.13,4.63,7.85C14.76-15.81,2.6-2.18,0.61,0z")
          .attr('transform',function(){
            return 'translate('+projection([121.409304,31.453863])[0]+','+projection([121.409304,31.453863])[1]+') scale('+0+')'
          })
          .attr('fill',"#4A225D")
          .style('opacity','0.5')
          .attr('class','cashSpecialLocation')

          var scrollingViz = d3.select(".scrollingContent")

          scrollingViz.selectAll('.specialBookJan').data(d).enter()
          .append('div')
          .attr('class',function(d, i){
            console.log(i);
            return 'specialBookJan' + i
          })
          .append('text')
          .text(function(d){
            // console.log(d);
            return d.name;
          })
          .attr('x',500)
          .attr('y',height/2)
          .attr('font-size',30)
          .attr('font-family','Pangolin')

          enterView({
            selector: '.specialBookJan0',
            enter: function(el) {
              d3.select('.cashSpecialLocation')
              .transition().duration(800)
              .attr('transform',function(){
                return 'translate('+projection([121.409304,31.453863])[0]+','+projection([121.409304,31.453863])[1]+') scale('+1+')'
              })
            },
            exit: function(el) {
              console.log('bye');
              d3.select('.cashSpecialLocation')
              .transition().duration(800)
              .attr('transform',function(){
                return 'translate('+projection([121.409304,31.453863])[0]+','+projection([121.409304,31.453863])[1]+') scale('+0+')'
              })
            },
            offset: 0.5// enter at middle of viewport
          });

          enterView({
            selector: '.specialBookJan1',
            enter: function(el) {
              d3.select('.cashSpecialLocation')
              .transition().duration(800)
              .attr('transform',function(){
                return 'translate('+projection([121.469808,31.234969])[0]+','+projection([121.469808,31.234969])[1]+') scale('+1+')'
              })
            },
            exit: function(el) {
              console.log('bye');
              d3.select('.cashSpecialLocation')
              .transition().duration(800)
              .attr('transform',function(){
                return 'translate('+projection([121.409304,31.453863])[0]+','+projection([121.409304,31.453863])[1]+') scale('+1+')'
              })
            },
            offset: 0.5// enter at middle of viewport

          });
          enterView({
            selector: '.specialBookJan2',
            enter: function(el) {
              d3.select('.cashSpecialLocation')
              .transition().duration(800)
              .attr('transform',function(){
                return 'translate('+projection([121.53353,31.234807])[0]+','+projection([121.53353,31.234807])[1]+') scale('+1+')'
              })
            },
            exit: function(el) {
              console.log('bye');
              d3.select('.cashSpecialLocation')
              .transition().duration(800)
              .attr('transform',function(){
                return 'translate('+projection([121.469808,31.234969])[0]+','+projection([121.469808,31.234969])[1]+') scale('+1+')'
              })
            },
            offset: 0.5// enter at middle of viewport

          });
        }
        else if(d[0].type == "Books" && d[0].time[5] == '1'&&d[0].time[6] == '1'){
          d3.select('#hidingMap')
          .style('display','block')

          console.log(d);
          d3.select('.scrollingContent')
          .append('div')
          .attr('class','total')
          .append('text')
          .text('November 2019, Lost Books in Shanghai')
          .attr('x',500)
          .attr('y',height/2)
          .attr('font-size',20)
          .attr('font-family','Pangolin')

          mapviz.append('path')
          .attr('d',"M0.61,0C-11.74-7.95-17.85-19.52-15-28.04c0.4-1.18,2.65-7.79,9.25-10.09c3.84-1.34,8.98-1.18,12.72,1.68 c3.31,2.52,4.2,6.13,4.63,7.85C14.76-15.81,2.6-2.18,0.61,0z")
          .attr('transform',function(){
            return 'translate('+projection([121.441747,31.329018])[0]+','+projection([121.441747,31.329018])[1]+') scale('+0+')'
          })
          .attr('fill',"#4A225D")
          .style('opacity','0.5')
          .attr('class','cashSpecialLocation')

          var scrollingViz = d3.select(".scrollingContent")

          scrollingViz.selectAll('.specialBookNov').data(d).enter()
          .append('div')
          .attr('class',function(d, i){
            console.log(i);
            return 'specialBookNov' + i
          })
          .append('text')
          .text(function(d){
            // console.log(d);
            return d.name;
          })
          .attr('x',500)
          .attr('y',height/2)
          .attr('font-size',30)
          .attr('font-family','Pangolin')

          enterView({
            selector: '.specialBookNov0',
            enter: function(el) {
              d3.select('.cashSpecialLocation')
              .transition().duration(800)
              .attr('transform',function(){
                return 'translate('+projection([121.441747,31.329018])[0]+','+projection([121.441747,31.329018])[1]+') scale('+1+')'
              })
            },
            exit: function(el) {
              console.log('bye');
              d3.select('.cashSpecialLocation')
              .transition().duration(800)
              .attr('transform',function(){
                return 'translate('+projection([121.441747,31.329018])[0]+','+projection([121.441747,31.329018])[1]+') scale('+0+')'
              })
            },
            offset: 0.5// enter at middle of viewport
          });

          enterView({
            selector: '.specialBookNov1',
            enter: function(el) {
              d3.select('.cashSpecialLocation')
              .transition().duration(800)
              .attr('transform',function(){
                return 'translate('+projection([121.256655,30.827142])[0]+','+projection([121.256655,30.827142])[1]+') scale('+1+')'
              })
            },
            exit: function(el) {
              console.log('bye');
              d3.select('.cashSpecialLocation')
              .transition().duration(800)
              .attr('transform',function(){
                return 'translate('+projection([121.441747,31.329018])[0]+','+projection([121.441747,31.329018])[1]+') scale('+1+')'
              })
            },
            offset: 0.5// enter at middle of viewport

          });
          enterView({
            selector: '.specialBookNov2',
            enter: function(el) {
              d3.select('.cashSpecialLocation')
              .transition().duration(800)
              .attr('transform',function(){
                return 'translate('+projection([121.44408,31.33585])[0]+','+projection([121.44408,31.33585])[1]+') scale('+1+')'
              })
            },
            exit: function(el) {
              console.log('bye');
              d3.select('.cashSpecialLocation')
              .transition().duration(800)
              .attr('transform',function(){
                return 'translate('+projection([121.256655,30.827142])[0]+','+projection([121.256655,30.827142])[1]+') scale('+1+')'
              })
            },
            offset: 0.5// enter at middle of viewport

          });
          enterView({
            selector: '.specialBookNov3',
            enter: function(el) {
              d3.select('.cashSpecialLocation')
              .transition().duration(800)
              .attr('transform',function(){
                return 'translate('+projection([121.54022,31.184282])[0]+','+projection([121.54022,31.184282])[1]+') scale('+1+')'
              })
            },
            exit: function(el) {
              console.log('bye');
              d3.select('.cashSpecialLocation')
              .transition().duration(800)
              .attr('transform',function(){
                return 'translate('+projection([121.44408,31.33585])[0]+','+projection([121.44408,31.33585])[1]+') scale('+1+')'
              })
            },
            offset: 0.5// enter at middle of viewport

          });
          enterView({
            selector: '.specialBookNov4',
            enter: function(el) {
              d3.select('.cashSpecialLocation')
              .transition().duration(800)
              .attr('transform',function(){
                return 'translate('+projection([121.384964,31.113468])[0]+','+projection([121.384964,31.113468])[1]+') scale('+1+')'
              })
            },
            exit: function(el) {
              console.log('bye');
              d3.select('.cashSpecialLocation')
              .transition().duration(800)
              .attr('transform',function(){
                return 'translate('+projection([121.54022,31.184282])[0]+','+projection([121.54022,31.184282])[1]+') scale('+1+')'
              })
            },
            offset: 0.5// enter at middle of viewport

          });
          enterView({
            selector: '.specialBookNov5',
            enter: function(el) {
              d3.select('.cashSpecialLocation')
              .transition().duration(800)
              .attr('transform',function(){
                return 'translate('+projection([121.733438,31.044515])[0]+','+projection([121.733438,31.044515])[1]+') scale('+1+')'
              })
            },
            exit: function(el) {
              console.log('bye');
              d3.select('.cashSpecialLocation')
              .transition().duration(800)
              .attr('transform',function(){
                return 'translate('+projection([121.384964,31.113468])[0]+','+projection([121.384964,31.113468])[1]+') scale('+1+')'
              })
            },
            offset: 0.5// enter at middle of viewport

          });
          enterView({
            selector: '.specialBookNov6',
            enter: function(el) {
              d3.select('.cashSpecialLocation')
              .transition().duration(800)
              .attr('transform',function(){
                return 'translate('+projection([121.270291,31.356128])[0]+','+projection([121.270291,31.356128])[1]+') scale('+1+')'
              })
            },
            exit: function(el) {
              console.log('bye');
              d3.select('.cashSpecialLocation')
              .transition().duration(800)
              .attr('transform',function(){
                return 'translate('+projection([121.733438,31.044515])[0]+','+projection([121.733438,31.044515])[1]+') scale('+1+')'
              })
            },
            offset: 0.5// enter at middle of viewport

          });


        }
        else if(d[0].type == 'Dogs'){
          d3.select('#hidingMap')
          .style('display','block')

          // console.log(d);
          let breeds = d.map(d=>d.breed).filter(onlyUnique);
          console.log(breeds);

          d3.select('.scrollingContent')
          .append('div')
          .attr('class','totalElse')
          .append('text')
          .text(function(){
            // console.log(d);
            var month = d[0].time[5]+d[0].time[6]
            if(month == '04'){
              m = 'Apr'
            }
            if(month == '03'){
              m = 'Mar'
            }
            if(month == '02'){
              m = 'Feb'
            }
            if(month == '01'){
              m = 'Jan'
            }
            if(month == '12'){
              m = 'Dec'
            }
            if(month == '11'){
              m = 'Nov'
            }
            var year = d[0].time.slice(0,4);
            // console.log(year);
            return m+' '+year+', lost dogs in Shanghai'

          })
          .attr('x',500)
          .attr('y',height/2)
          .attr('font-size',20)
          .attr('font-family','Pangolin')



          var scrollingViz = d3.select(".scrollingContent")

          scrollingViz.selectAll('.specialDogs').data(breeds).enter()
          .append('div')
          .attr('class',function(d, i){
            // console.log(i);
            return 'specialDogs'
          })
          .attr('id',function(d, i){
            return d ;
          })
          .append('text')
          .text(function(d){
            // console.log(d);
            return d;
          })
          .attr('x',500)
          .attr('y',height/2)
          .attr('font-size',30)
          .attr('font-family','Pangolin')


          enterView({
            selector: '.specialDogs',
            enter: function(el) {
              // console.log(d);
              console.log(el.id);
              var thisDog = []
              for(let i = 0;i<d.length;i++){
                if(d[i].breed==el.id){
                  // console.log('yes');
                  thisDog.push(d[i])
                  console.log(thisDog);
                }
              }
              let correspondingDatapoint = []
              for(let i=0;i<thisDog.length;i++){

             correspondingDatapoint[i] = uniqueLonLat.find(function(datapoint){
                // console.log(thisDog);
                if(datapoint.location == thisDog[i].location){
                  return true;
                }else{
                  return false
                }
              })
            }
              console.log(correspondingDatapoint);

              function assignKeys(){
                return thisDog.number;
              }

var dogelementsForPage = mapviz.selectAll('.cashSpecialLocation').data(correspondingDatapoint,assignKeys)
// var enteringDogs = dogelementsForPage.enter();
var exitingDogs = dogelementsForPage.exit();

            // exitingDogs
            //   .transition().duration(800)
            //   .attr('transform',function(d){
            //     lon = d.lonlat.split(',')[0];
            //     lat = d.lonlat.split(',')[1];
            //
            //     return 'translate('+projection([lon,lat])[0]+','+projection([lon,lat])[1]+') scale('+0+')'
            //   })

              exitingDogs
              .remove();


              dogelementsForPage.enter()
              .append('path')
              // .transition().delay(1100)
              .attr('d',"M0.61,0C-11.74-7.95-17.85-19.52-15-28.04c0.4-1.18,2.65-7.79,9.25-10.09c3.84-1.34,8.98-1.18,12.72,1.68 c3.31,2.52,4.2,6.13,4.63,7.85C14.76-15.81,2.6-2.18,0.61,0z")
              .attr('transform',function(d){
                console.log(d);
                lon = d.lonlat.split(',')[0];
                lat = d.lonlat.split(',')[1];

                return 'translate('+projection([lon,lat])[0]+','+projection([lon,lat])[1]+') scale('+0+')'
              })
              .attr('fill',"#4A225D")
              .style('opacity','0.5')
              .attr('class','cashSpecialLocation')


              d3.selectAll('.cashSpecialLocation')
              .transition().delay(100).duration(500)
              .attr('transform',function(d){
                lon = d.lonlat.split(',')[0];
                lat = d.lonlat.split(',')[1];

                return 'translate('+projection([lon,lat])[0]+','+projection([lon,lat])[1]+') scale('+1+')'
              })


            },
            exit: function(el) {
              console.log('bye');
              var thisDog = []
              for(let i = 0;i<d.length;i++){
                if(d[i].breed==el.id){
                  // console.log('yes');
                  thisDog.push(d[i])
                  console.log(thisDog);
                }
              }
              let correspondingDatapoint = []
              for(let i=0;i<thisDog.length;i++){

             correspondingDatapoint[i] = uniqueLonLat.find(function(datapoint){
                // console.log(thisDog);
                if(datapoint.location == thisDog[i].location){
                  return true;
                }else{
                  return false
                }
              })
            }
              console.log(correspondingDatapoint);

              function assignKeys(){
                return thisDog.number;
              }

var dogelementsForPage = mapviz.selectAll('.cashSpecialLocation').data(correspondingDatapoint,assignKeys)
// var enteringDogs = dogelementsForPage.enter();
var exitingDogs = dogelementsForPage.exit();


              exitingDogs
              .remove();


              dogelementsForPage.enter()
              .append('path')
              // .transition().delay(1100)
              .attr('d',"M0.61,0C-11.74-7.95-17.85-19.52-15-28.04c0.4-1.18,2.65-7.79,9.25-10.09c3.84-1.34,8.98-1.18,12.72,1.68 c3.31,2.52,4.2,6.13,4.63,7.85C14.76-15.81,2.6-2.18,0.61,0z")
              .attr('transform',function(d){
                console.log(d);
                lon = d.lonlat.split(',')[0];
                lat = d.lonlat.split(',')[1];

                return 'translate('+projection([lon,lat])[0]+','+projection([lon,lat])[1]+') scale('+0+')'
              })
              .attr('fill',"#4A225D")
              .style('opacity','0.5')
              .attr('class','cashSpecialLocation')


              d3.selectAll('.cashSpecialLocation')
              .transition().delay(100).duration(500)
              .attr('transform',function(d){
                lon = d.lonlat.split(',')[0];
                lat = d.lonlat.split(',')[1];

                return 'translate('+projection([lon,lat])[0]+','+projection([lon,lat])[1]+') scale('+1+')'
              })

            },
            offset: 0.5// enter at middle of viewport

          });

        }
          else{
            d3.select('#hidingMap')
            .style('display','block')

            d3.select('.scrollingContent')
            .append('div')
            .attr('class','totalElse')
            .append('text')
            .text(function(){
              // console.log(d);
              var month = d[0].time[5]+d[0].time[6]
              if(month == '04'){
                m = 'Apr'
              }
              if(month == '03'){
                m = 'Mar'
              }
              if(month == '02'){
                m = 'Feb'
              }
              if(month == '01'){
                m = 'Jan'
              }
              if(month == '12'){
                m = 'Dec'
              }
              if(month == '11'){
                m = 'Nov'
              }
              var year = d[0].time.slice(0,4);
              // console.log(year);
              var type = d[0].type;
              return m+' '+year+', lost '+type+' in Shanghai'

            })
            .attr('x',500)
            .attr('y',height/2)
            .attr('font-size',20)
            .attr('font-family','Pangolin')


          }

          function assignKeys(d, i){
            // console.log(d);
            return d.number;
          }

          let elementsForPage = mapviz.selectAll(".locations").data(d,assignKeys);
          let enteringElements = elementsForPage.enter();
          let exitingElements = elementsForPage.exit();

          exitingElements.remove()

          enteringElements
          .append('circle')
          .attr('cx',function(d,i){
            // console.log(d.location);
            let correspondingDatapoint = uniqueLonLat.find(function(datapoint){
              // console.log(datapoint);
              if(datapoint.location == d.location){
                return true;
              }else{
                return false
              }
            })
            // console.log(correspondingDatapoint);
            // console.log(correspondingDatapoint.lonlat.split(','));
            lon = correspondingDatapoint.lonlat.split(',')[0];
            lat = correspondingDatapoint.lonlat.split(',')[1];
            return projection([lon, lat])[0]

          })
          .attr('cy',function(d,i){
            // console.log(d.location);
            let correspondingDatapoint = uniqueLonLat.find(function(datapoint){
              // console.log(datapoint);
              if(datapoint.location == d.location){
                return true;
              }else{
                return false
              }
            })
            // console.log(correspondingDatapoint);
            // console.log(correspondingDatapoint.lonlat.split(','));
            lon = correspondingDatapoint.lonlat.split(',')[0];
            lat = correspondingDatapoint.lonlat.split(',')[1];
            return projection([lon, lat])[1]
          })
          .attr('r',10)
          .attr('fill',"#AB3B3A")
          .style('opacity',0.5)
          .on('mouseover',function(d,i){
            console.log(d);
          })
          .attr('class','locations')


        })
      })

      window.addEventListener("scroll",function(){
        var scroll = window.scrollY;
        // console.log(scroll);

        // mapviz.selectAll('.provinces')
        // .attr('transform',function(){
        //   return 'translate(0,'+scroll+')'
        // })
      })


    })


    // console.log(d);
  })
  .transition()
  .duration(2000)
  .attr('transform',function(d,i){
    return 'translate('+width/2+','+height/2+')'
  })
  .attr('cx',function(d, i){
    return Math.sin(angleScale(Math.floor(i/6)))*rAxisScale(i%6)
  })
  .attr('cy',function(d, i){
    return Math.cos(angleScale(Math.floor(i/6)))*rAxisScale(i%6)
  })
  .attr('r',function(d, i){
    return rCircleScale(d.length)
  })
  .attr('stroke','transparent')
  .style('opacity',0.5)
  .attr('fill',function(d, i){
    return pallet[Math.floor(i/6)]
  })


})


function onlyUnique(value, index, self) {
  return self.indexOf(value) === index;
}


### data: data_file.json
[
 {
  "feature": "现金10000元",
  "location": "普陀区石泉路",
  "name": "现金",
  "number": "2720",
  "time": "2020-04-23",
  "type": "Cash"
 },
 {
  "feature": "中国邮政储蓄银行卡，卡号：621799376001256****",
  "location": "罗太路232号",
  "name": "中国邮政储蓄银行",
  "number": "2719",
  "time": "2020-04-23",
  "type": "Cards"
 },
 {
  "feature": "社会保障卡，姓名：储俊伟，卡号：621778836630221****",
  "location": "罗太路232号",
  "name": "社会保障卡",
  "number": "2718",
  "time": "2020-04-23",
  "type": "Cards"
 },
 {
  "feature": "绍兴银行，银行卡卡号：623026576901****",
  "location": "罗太路232号",
  "name": "绍兴银行",
  "number": "2717",
  "time": "2020-04-23",
  "type": "Cards"
 },
 {
  "feature": "驾驶证，姓名：王兵，性别：男，身份证号码：34262219861001****",
  "location": "罗太路232号",
  "name": "驾驶证",
  "number": "2716",
  "time": "2020-04-23",
  "type": "ID Cards"
 },
 {
  "feature": "姓名：王兵，性别：男，身份证号码：34262219861001****",
  "location": "罗太路232号",
  "name": "身份证",
  "number": "2715",
  "time": "2020-04-23",
  "type": "ID Cards"
 },
 {
  "feature": "中国石化加油卡，NO.1000119000002693025",
  "location": "罗太路232号",
  "name": "中国石化加油卡",
  "number": "2714",
  "time": "2020-04-23",
  "type": "Other"
 },
 {
  "feature": "豪沃派ZZ5257XXYM56CGE1",
  "location": "罗太路232号",
  "name": "行驶证",
  "number": "2713",
  "time": "2020-04-23",
  "type": "ID Cards"
 },
 "... 2,454 more items"
]